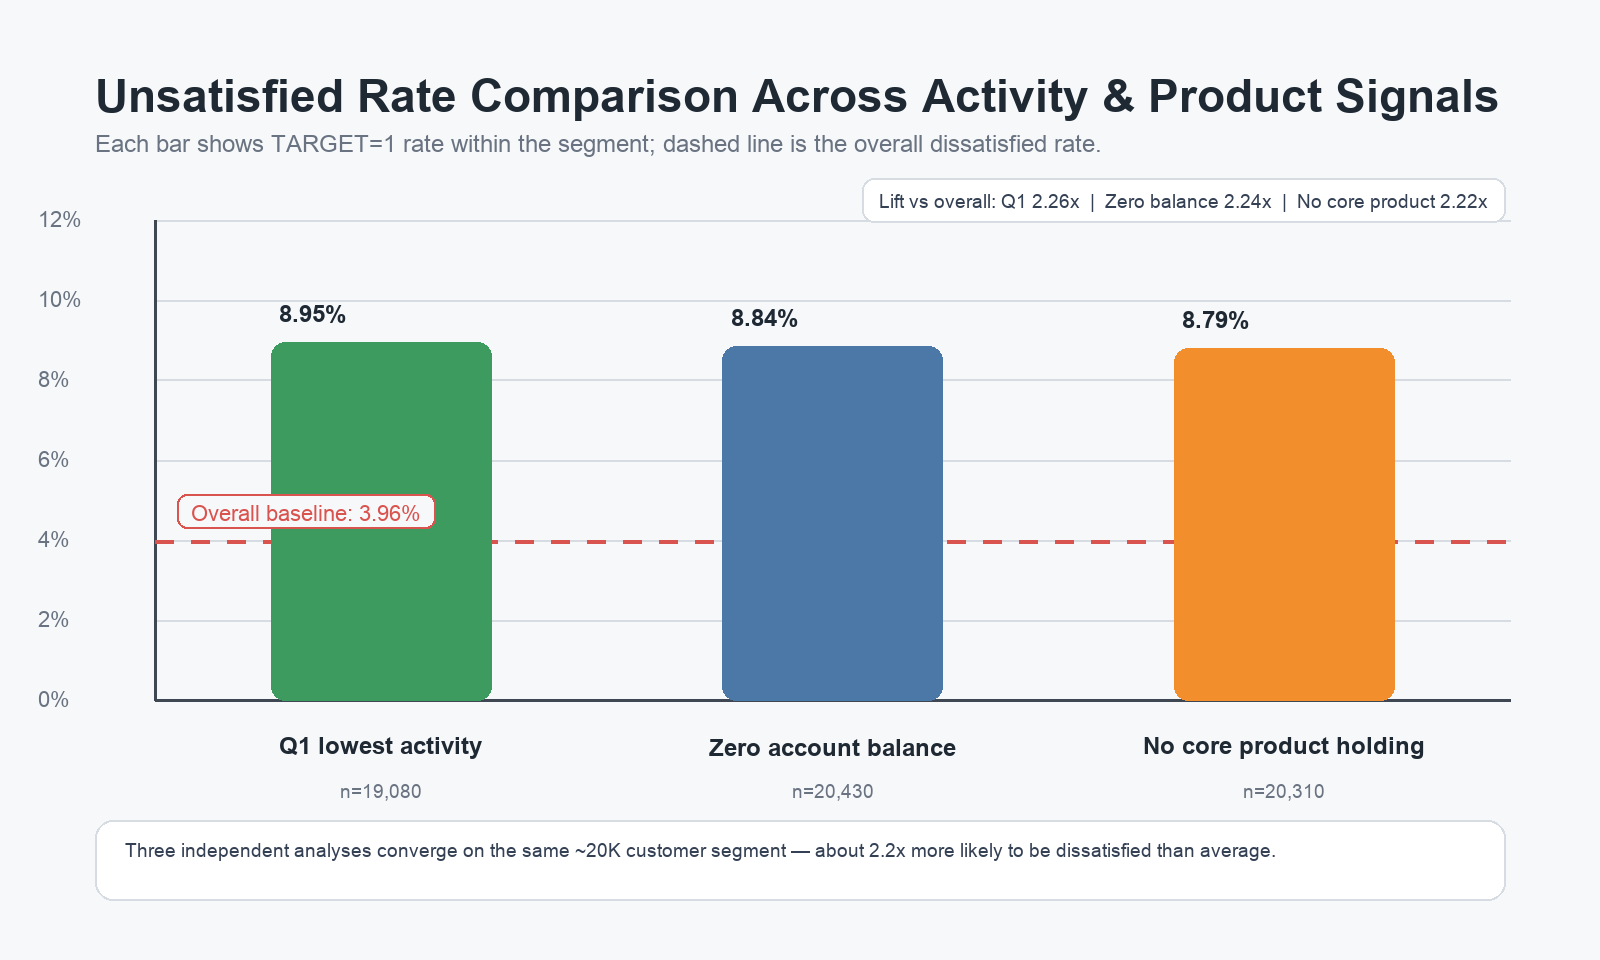

Values plotted in this chart, from the file beside it:
segment, definition, customers, unsatisfied_customers, unsatisfied_rate, lift_vs_overall
Overall baseline, All customers, 76020, 3008, 0.03957, 1.0
Q1 lowest activity, Q1 lowest activity, 19080, 1708, 0.08952, 2.262
Zero account balance, saldo_var30 <= 0, 20430, 1807, 0.08845, 2.235
No core product holding, ind_var30 == 0, 20310, 1786, 0.08794, 2.222
